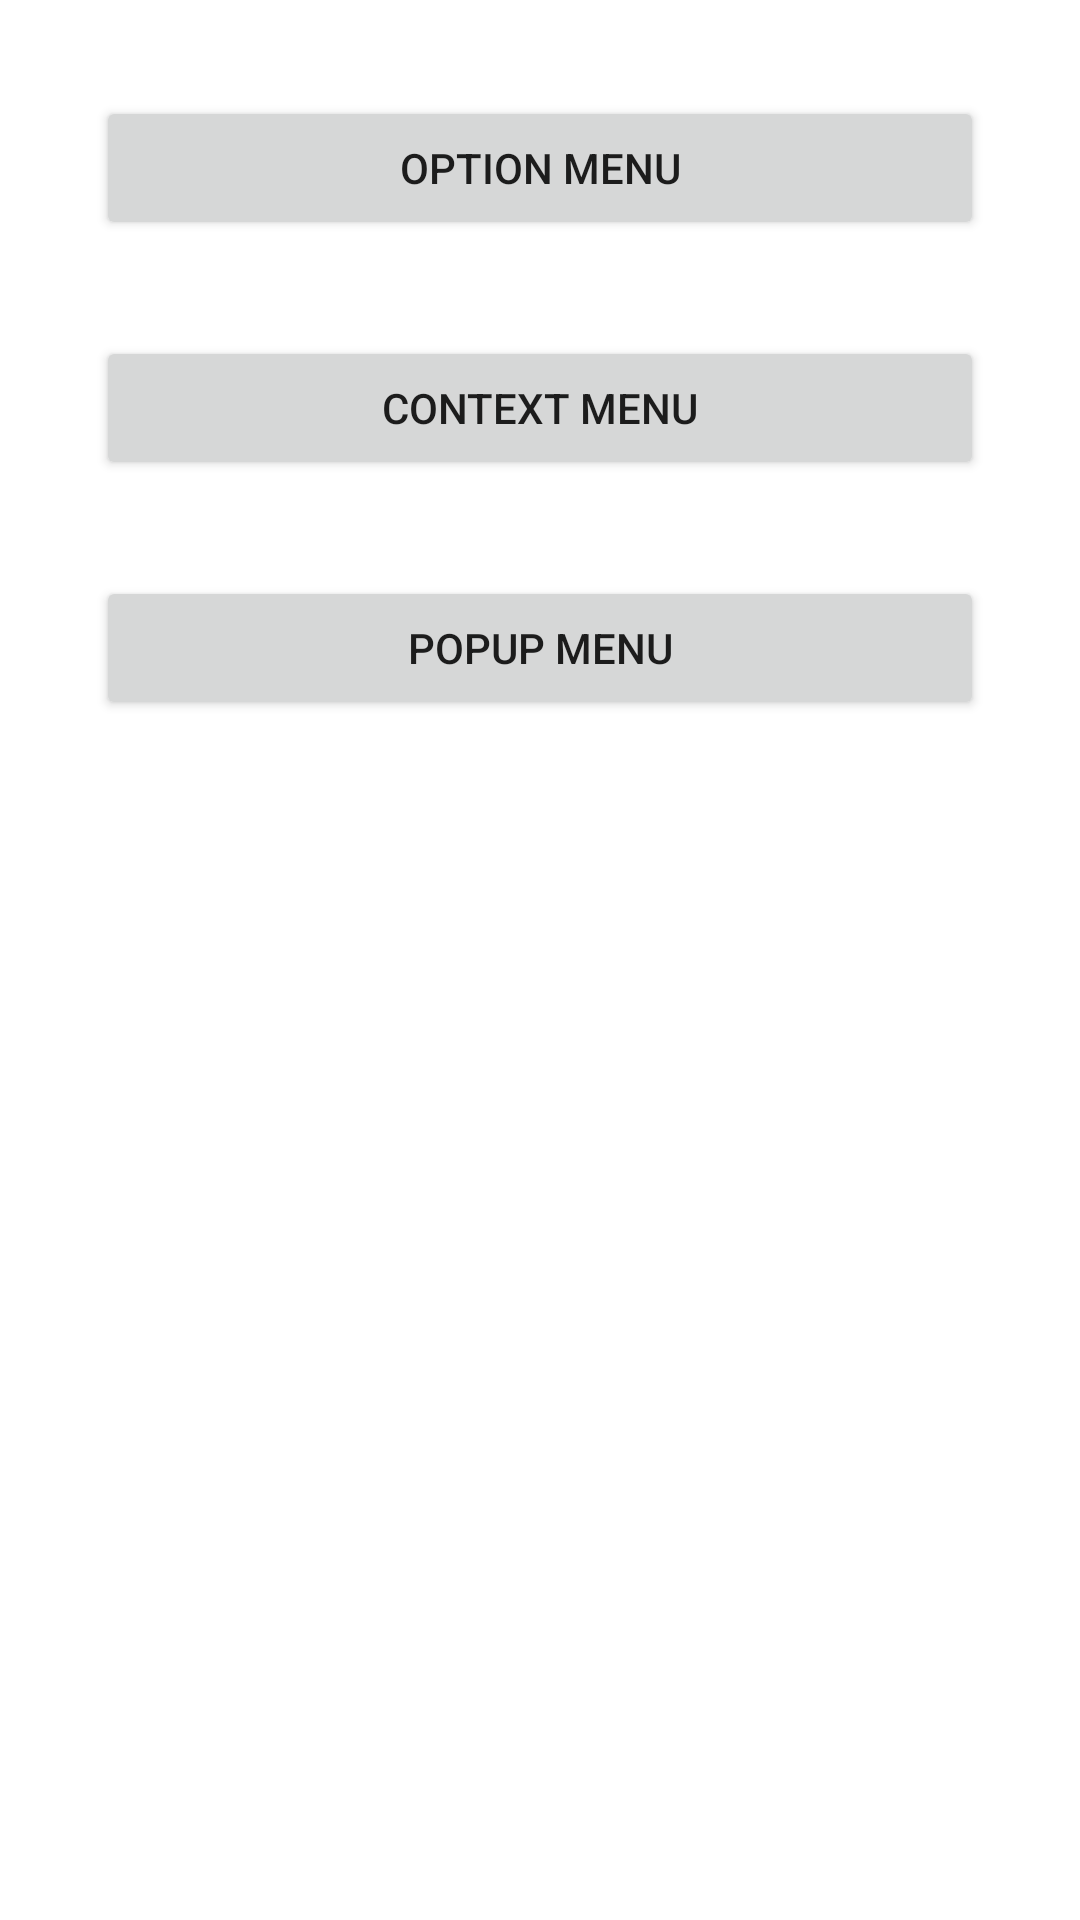

The Android layout XML behind this screen, and the referenced resources:
<!-- AndroidManifest.xml: application theme Theme.MenusDemo -->
<!-- res/layout/activity_main.xml -->
<?xml version="1.0" encoding="utf-8"?>
<LinearLayout xmlns:android="http://schemas.android.com/apk/res/android"
    xmlns:tools="http://schemas.android.com/tools"
    android:layout_width="match_parent"
    android:layout_height="match_parent"
    android:orientation="vertical"
    android:padding="16dp"
    tools:context=".MainActivity">

    <Button
        android:id="@+id/btnOptionMenu"
        android:layout_width="match_parent"
        android:layout_height="wrap_content"
        android:layout_margin="16dp"
        android:text="Option Menu" />

    <Button
        android:id="@+id/btnContextMenu"
        android:layout_width="match_parent"
        android:layout_height="wrap_content"
        android:layout_margin="16dp"
        android:text="Context Menu" />

    <Button
        android:id="@+id/btnPopupMenu"
        android:layout_width="match_parent"
        android:layout_height="wrap_content"
        android:layout_margin="16dp"
        android:text="Popup Menu" />

</LinearLayout>
<!-- resources referenced by this layout -->
<resources>
  <style name="Theme.MenusDemo" parent="Theme.MaterialComponents.DayNight.DarkActionBar">
          
          <item name="colorPrimary">@color/purple_500</item>
          <item name="colorPrimaryVariant">@color/purple_700</item>
          <item name="colorOnPrimary">@color/white</item>
          
          <item name="colorSecondary">@color/teal_200</item>
          <item name="colorSecondaryVariant">@color/teal_700</item>
          <item name="colorOnSecondary">@color/black</item>
          
          <item name="android:statusBarColor" tools:targetApi="l">?attr/colorPrimaryVariant</item>
          
      </style>
  <!-- not gathered from this repository: default colours our renderer supplied (Android Studio template values) -->
  <color name="purple_500">#FF6200EE</color>
  <color name="purple_700">#FF3700B3</color>
  <color name="teal_200">#FF03DAC5</color>
  <color name="teal_700">#FF018786</color>
  <color name="black">#FF000000</color>
  <color name="white">#FFFFFFFF</color>
</resources>
